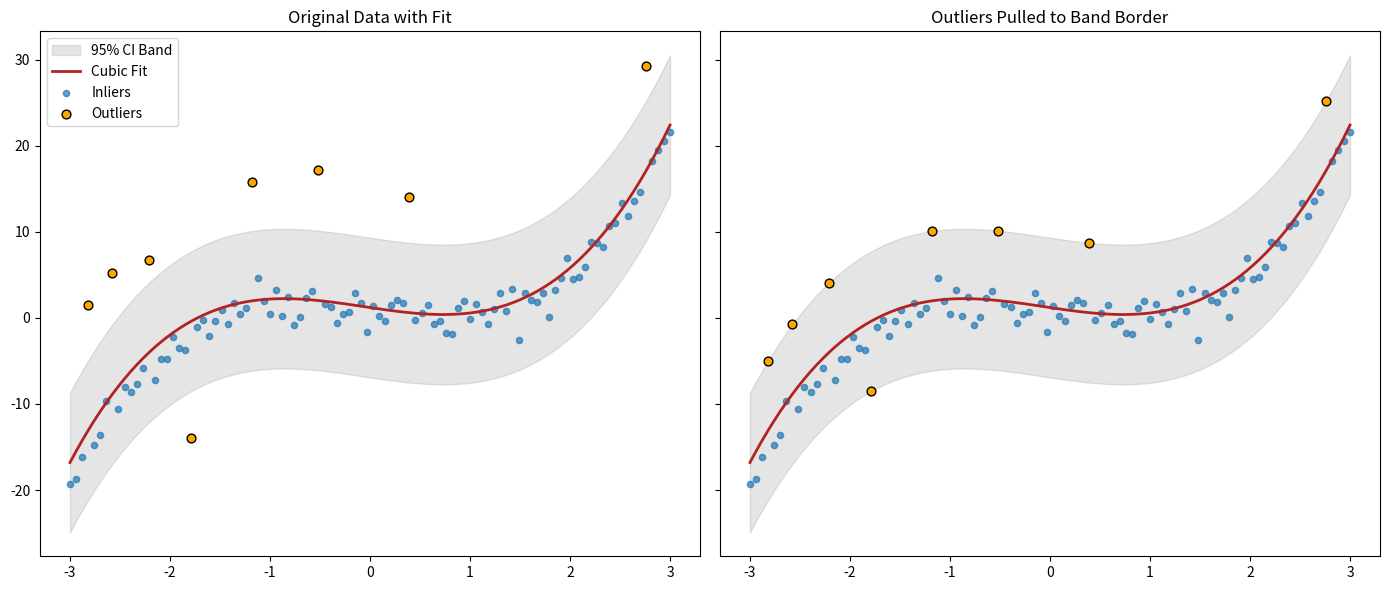

Python code for this plot:
import numpy as np
import matplotlib.pyplot as plt
from scipy.optimize import curve_fit

# 1. Generate Data
np.random.seed(42)
x = np.linspace(-3, 3, 100)
# True cubic: y = x^3 - 2x + 1
y_true = x**3 - 2 * x + 1
noise = np.random.normal(0, 1.5, size=x.shape)
y_noisy = y_true + noise

# Add significant outliers
outlier_indices = np.random.choice(len(x), 8, replace=False)
y_noisy[outlier_indices] += np.random.choice([-15, 15], 8)


# 2. Fit Cubic Function
def cubic_func(x, a, b, c, d):
    return a * x**3 + b * x**2 + c * x + d


popt, pcov = curve_fit(cubic_func, x, y_noisy)
y_fit = cubic_func(x, *popt)

# 3. Calculate Confidence Interval (Band)
# Standard deviation of the residuals
residuals = y_noisy - y_fit
sigma = np.std(residuals)
# Define the band (e.g., 2 standard deviations)
band_width = 1.96 * sigma
y_upper = y_fit + band_width
y_lower = y_fit - band_width

# 4. Identify Outliers
is_outlier = (y_noisy > y_upper) | (y_noisy < y_lower)

# 5. Prepare Second Dataset (Pulled outliers)
y_pulled = y_noisy.copy()
y_pulled[y_noisy > y_upper] = y_upper[y_noisy > y_upper]
y_pulled[y_noisy < y_lower] = y_lower[y_noisy < y_lower]

# 6. Plotting
fig, (ax1, ax2) = plt.subplots(1, 2, figsize=(14, 6), sharey=True)

# Subplot 1: Original with Outliers highlighted
ax1.fill_between(x, y_lower, y_upper, color="gray", alpha=0.2, label="95% CI Band")
ax1.plot(x, y_fit, color="firebrick", lw=2, label="Cubic Fit")
ax1.scatter(x[~is_outlier], y_noisy[~is_outlier], s=20, alpha=0.7, label="Inliers")
ax1.scatter(
    x[is_outlier],
    y_noisy[is_outlier],
    color="orange",
    s=40,
    edgecolors="k",
    label="Outliers",
)
ax1.set_title("Original Data with Fit")
ax1.legend()

# Subplot 2: Outliers pulled to border
ax2.fill_between(x, y_lower, y_upper, color="gray", alpha=0.2, label="95% CI Band")
ax2.plot(x, y_fit, color="firebrick", lw=2, label="Cubic Fit")
ax2.scatter(x[~is_outlier], y_pulled[~is_outlier], s=20, alpha=0.7)
ax2.scatter(
    x[is_outlier],
    y_pulled[is_outlier],
    color="orange",
    s=40,
    edgecolors="k",
    label="Pulled Points",
)
ax2.set_title("Outliers Pulled to Band Border")

plt.tight_layout()
plt.savefig("cubic_fit_analysis.png")
plt.show()
